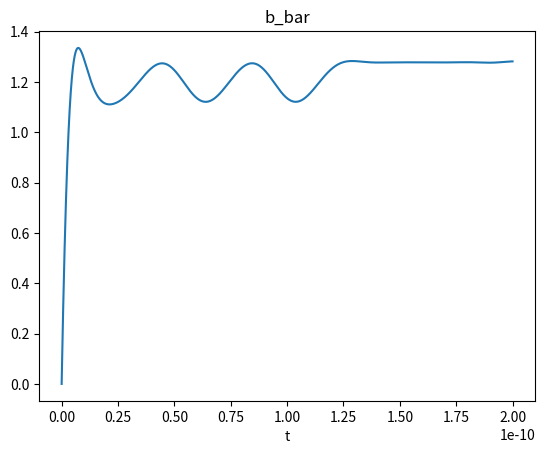
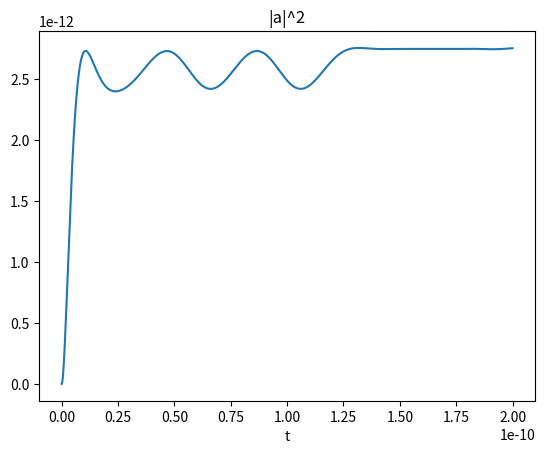
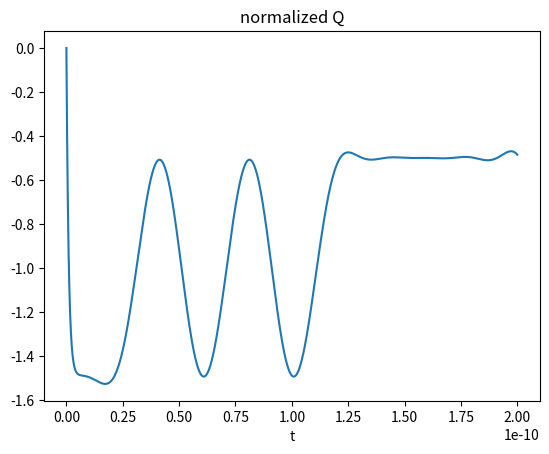
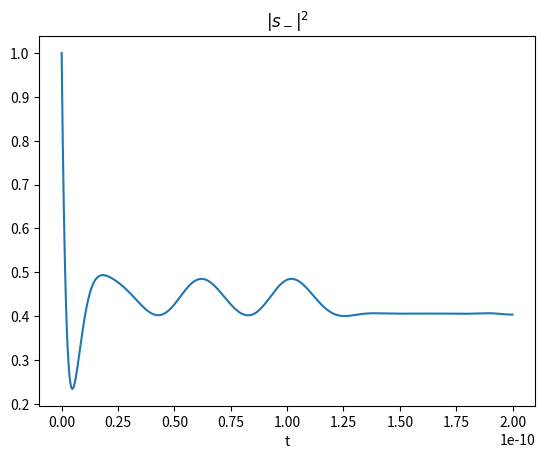
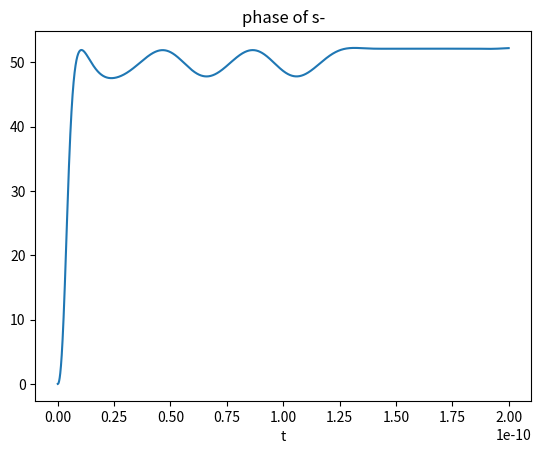
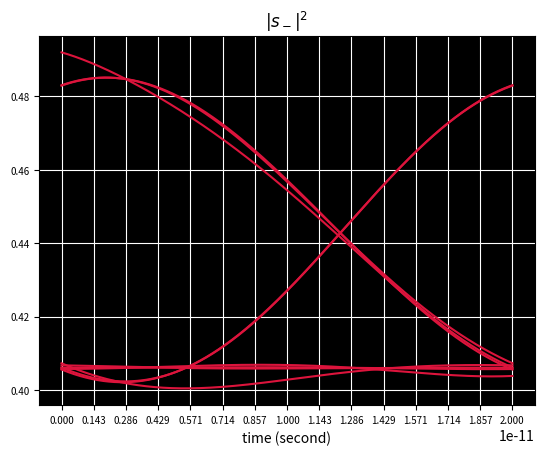

Source code (Python) for these figures, in order:
#!/usr/bin/env python
# coding: utf-8

# In[24]:


# https://docs.scipy.org/doc/scipy/reference/generated/scipy.integrate.solve_ivp.html#scipy.integrate.solve_ivp
from scipy.integrate import *
import numpy as np
import matplotlib.pyplot as plt
from cmath import *
import math
from scipy.signal import *
from scipy import signal
from random import *


# In[ ]:


get_ipython().system('jupyter nbconvert --to script coupled_equation_20250106.ipynb')


# In[3]:


# Some Simulation Settings

# Driving Voltage Setting
square_wave = 0
sine_wave =0
raise_cosine =1

# Whether Use Pseudo Random Bit Sequence
PRBS = 1

# Display Settings
eye_diagram = 1
show_voltage = 0
show_capacitance = 0


# In[4]:


# setting ring parameters
# from PDK RMCTE_R5AP_LPN_WG_450

# coupled through coefficient
gamma = 0.95012

# modulation efficiency ( m/V, -0.5~0.5V )
# me = -38.7e-12
# # modulation efficiency ( m/V, -1~0.5V )
me = -37.2e-12

# neff from PDK (V = 0)
neff = 2.51464

# round trip tranmission coefficient (no unit)
alpha = 0.95246

# radius of ring
radius = 5e-6

# group velocity
ng = 4.3

# length of active region
La = 2*np.pi*radius


# In[5]:


# driving parameters

# time scaling 
t0 = 1e-12

# bit numbers of PRBS
N = 10
# dc bias
v_bias = -1
# vpp
vpp = 1

# driving frequency (GHz)
f = 50
w_drive = 2*np.pi*f*1e9
if raise_cosine:
    T = 1/(f*1e9)
    T_normalized = T/t0

# series resistance
R = 53.9

# junction capacitance at difference bias
# according to PDK data
# if v_bias >=0:
#     Cj = 23.6e-15 
# if v_bias ==-1:
#     Cj = 20e-15 
# if v_bias ==-2:
#     Cj = 18.5e-15 
def Cj(V):
    return 3.7675e-14/( (2.5485-V)**0.5 )
    # return 20e-15


# In[6]:


# calculating ring resonant frequency

# Since coupled mode theory in time only consider one resonant frequency. 
# When deriving w0, one must find the integar of pi which the resonant is near 1550nm .
# Note that the integar is even for resonant frequency, odd for anti-resonant frequency
c = 299792458
L=2*np.pi*radius
w0 = 102*np.pi*c/(neff*L)
lambda0 = 2*np.pi*c/w0


# In[7]:


# setting incident light 
# incidnet light frequency or wavelength
change_lambda = True
change_w = False
if change_lambda:
    wl =1.5488e-6
    w = 2*np.pi*c/wl
if change_w:
    w = 102/102*w0
    wl =2*np.pi*c/w


# In[8]:


# calculating parameter in couple mode equation in time

kappa = (1-gamma**2)**0.5

# photon life time in ring 
tu_o = -L*ng/(c*log(alpha))
tu_e = -L*ng/(c*log(sqrt(1-kappa**2)))


# In[ ]:


# setting solver parameters



# Highest time accuracy in the result
dt = 1e-16

t_min=0
t_max = 100

if eye_diagram:
    t_max = math.ceil( 1/(f*1e9)*N/t0 )
    t_total = np.array([])
    t_all_segment = np.zeros((N,1)).tolist()
    T_v1 = T/t0

    # recording length in each time segment
    number_record = np.array([])
    plt.figure()
    for r in range(N):
        # t_segment = np.arange(t_min+(r)*T_v1 +r*dt/t0, (r+1)*T_v1, dt/t0)
        num = math.ceil( ( (r+1)*T_v1-dt/t0- (t_min+(r)*T_v1 ) ) / ( dt/t0 ))
        t_segment = np.linspace(t_min+(r)*T_v1 , (r+1)*T_v1-dt/t0, num )
        # print(t_segment)
        # print(num)
        number_record= np.append(number_record,num)
        t_total=np.append(t_total,t_segment)
        t_all_segment[r][0] = t_segment[0]
        t_all_segment[r].extend(t_segment[1:])
        # print(t_all_segment[r])
else:
    t_total = np.arange(t_min,t_max,dt/t0)
    t_pround = t_total*t0

# print(number_record)
w_drive = 2*np.pi*f*1e9
b_init = 1e-6+1j*0
Q_init = 0

# relative solver tolerance 
rtol = 1e-15
# absolute solver tolerance
atol = 1e-20
# accuracy = atol + abs(y)*rtol

# method of solving algorithm
method = 'RK45'



# shifting frequency of field in ring from incident light frequency
w_pround = w


# In[10]:


# normalize factors


S0 = 1
b0 = sqrt(t0)*S0
tu_t = (1/tu_e+1/tu_o)**(-1)
tu_t_bar = tu_t/t0
tu_e_bar = tu_e/t0

# normalized dw/dlambda
D_bar = -2*np.pi*c/lambda0**2 * t0

# normalized frequency
w0_bar = w0*t0
w_pround_bar = w_pround*t0


# In[11]:


# Generating PRBS 
if PRBS:
    prbs =np.zeros(N)
    for i in range(N):
        prbs[i] = randint(0,1)
else:
    # Periodic Bit Sequence
    bit_sequence  = np.array([1,0])
    T_normalized = 1/f/t0
    for u in range(1,int(t_max/T_normalized)):
        bit_sequence = np.append( bit_sequence , np.array( [1,0]) )
# prbs = [0,1]


# In[12]:


# defining functions

# incident light
def S_plus(w,t):
    return 1*np.exp(1j*w*t*t0)

# incident light (shifted to w_pround)
def S_plus_pround(t):
    return S_plus(w,t)*np.exp(-1j*w_pround*t*t0)

# driving voltage
def sinc(t):
    if t==0:
        return 1
    else:
        return np.sin(np.pi*t)/(np.pi*t)

def rcos(t,beta,T,shift,t0=t0):
    """
    input:
        shift:time shift of raise cosine function, must be integar of normalized T 
        T:period of a bit 
        t: giving time second(normalized)
    """
    if not (beta==0):
        if ((t-shift)*t0==T/2/beta or (t-shift)*t0==( -T/2/beta)):
            if PRBS:
                return prbs[int(shift/T_normalized)-1]*np.pi/4*sinc(1/2/beta)
            else:
                return bit_sequence[int(shift/T_normalized)-1]*np.pi/4*sinc(1/2/beta)
        else:
            if PRBS:
                return prbs[int(shift/T_normalized)-1]*sinc((t-shift)*t0/T)*np.cos(np.pi*beta*(t-shift)*t0/T)/(1-(2*beta*(t-shift)*t0/T)**2)
            else:
                return bit_sequence[int(shift/T_normalized)-1]*sinc((t-shift)*t0/T)*np.cos(np.pi*beta*(t-shift)*t0/T)/(1-(2*beta*(t-shift)*t0/T)**2)
        

def v(w_drive,t):
    if square_wave:
        return vpp/2*signal.square(w_drive*t*t0,duty=0.5)+v_bias
    if sine_wave:
        return vpp/2*np.exp(1j*w_drive*t*t0)+v_bias
    if raise_cosine:
        T_period = 1/(f*1e9)
        T_period_normalized = T_period/t0
        beta = 1
        # a = np.zeros(len(t_total))
        a=0
        # N = int(t_max*t0//(T_period))
        # a = vpp/2*rcos(t-5*T_period/t0,beta, T_period)+v_bias
        # print(N)
        if PRBS:
            for i in range(N):
                a +=  (vpp*rcos(t, beta, T_period,(i+1)*T_period_normalized))
        else:
            for i in range(len(bit_sequence)):
                a +=  (vpp*rcos(t, beta, T_period,(i+1)*T_period_normalized))
        return a+v_bias-vpp/2  

    

# incident light (shifted to w_pround)
def S_plus_pround_bar(t):
    return S_plus_pround(t)/S0


# In[13]:


# defining CMT function


# normalized coupling coefficient in time
kappa_time = sqrt(2/tu_e_bar)


def CMT(t_bar,eqs):
    b_bar , Q_pround = eqs
    f2 = (v(w_drive,t_bar)/(R*Cj(v(w_drive,t_bar)))*t0) - (1/( R*Cj( v(w_drive,t_bar) ) ) )*Q_pround*t0
    f1 = 1j*(w0_bar-w_pround_bar)*b_bar- (1/tu_t_bar)*b_bar + kappa_time *S_plus_pround_bar(t_bar)+1j*D_bar*me*Q_pround*b_bar
    
    return [ f1,f2 ]


# In[ ]:


# solving CMT
if eye_diagram:
    b_record = np.array([])
    Q_record = np.array([])
    for i in range(N):
        sol =  solve_ivp(CMT ,[t_min+T_normalized*i ,T_normalized*(i+1)], [b_init, Q_init],method=method,t_eval = t_all_segment[i],atol = atol,rtol = rtol)
        b = sol.y[0]
        b_record = np.append(b_record,b)
        q = sol.y[1]
        Q_record = np.append(Q_record,q)
        b_init = b[-1]
        Q_init = q[-1]
else:
    sol = solve_ivp(CMT ,[t_min ,t_max], [b_init, Q_init],method=method,t_eval = t_total,atol = atol,rtol = rtol)
    


# In[15]:


if eye_diagram:
    b_bar = b_record
    Q_bar = Q_record
else:
    b_bar = (sol.y[0])
    Q_bar = (sol.y[1])
# t_vals = np.arange(t_min*t0,t_max*t0,dt)
# b_bar_vals = np.interp(t_vals, t_total*t0, b_bar)
a_bar_vals = b_bar*np.exp(1j*w_pround*t_total*t0)

s_minus_bar = (S_plus(w_pround,t_total)/S0-sqrt(2/tu_e_bar)*a_bar_vals)


# In[16]:


# prepare data for showing
if show_voltage or show_capacitance:
    v_show = np.zeros(len(t_total))
    C_show = np.zeros(len(t_total))
    for i in range(len(t_total)):
        v_show[i]=v(w_drive,t_total[i])
        C_show[i]=Cj(v_show[i])


# In[17]:


plt.figure()
plt.plot(t_total*t0,np.real(b_bar) )
plt.title("b_bar")
plt.xlabel('t')
plt.show()

if show_voltage:
    plt.figure()
    plt.plot(t_total*t0, v_show)
    plt.title("applied voltage")
    plt.xlabel('t')
    plt.show()

plt.figure()
plt.plot(t_total*t0, abs(a_bar_vals*b0)**2)
plt.title(r"|a|^2")
plt.xlabel('t')
plt.show()

plt.figure()
plt.plot(t_total*t0, Q_bar)
plt.title("normalized Q")
plt.xlabel('t')
plt.show()

if show_capacitance:
    plt.figure()
    plt.plot(t_total*t0, C_show)
    plt.title("Cj")
    plt.xlabel('t')
    plt.show()

if show_capacitance:
    plt.figure()
    plt.plot(t_total*t0, (sol.y[1])*C_show)
    plt.title("Q")
    plt.xlabel('t')
    plt.show()

# plt.figure()
# plt.plot(t_total[-int(len(s_minus_bar)/10*2):-1]*t0, (sol.y[1][-int(len(s_minus_bar)/10*2):-1])*C_show[-int(len(s_minus_bar)/10*2):-1])
# plt.title("Q")
# plt.xlabel('t')
# plt.show()
# plt.figure()
# plt.plot(t_total[-260000:-250000]*t0, (sol.y[1][-260000:-250000])*C_show[-260000:-250000])
# plt.title("Q")
# plt.xlabel('t')
# plt.show()

plt.figure()
plt.plot(t_total*t0, abs(s_minus_bar*S0)**2)
plt.title(r'$|s_-|^2$')
plt.xlabel('t')
plt.show()

# plt.figure()
# plt.plot(t_total[-int(len(s_minus_bar)/10*2):-1]*t0, abs(s_minus_bar[-int(len(s_minus_bar)/10*2):-1]*S0)**2)
# plt.title(r'$|s_-|^2$')
# plt.xlabel('t')
# plt.show()

plt.figure()
plt.plot(t_total*t0, 180/np.pi*np.angle(s_minus_bar*b0*np.exp(-1j*w*t_total*t0)))
plt.title(r'phase of s-')
plt.xlabel('t')
plt.show()


# In[ ]:


if eye_diagram:
    cum_t_index = np.zeros(N)
    seg = t_all_segment[0]
    margin = 0.2
    blank = int(margin*len(seg))
    sig = abs(s_minus_bar*S0)**2
    for q in range(N):
        if q==0:
            cum_t_index[q] = (len(t_all_segment[q]))
        else:
            cum_t_index[q] = (len(t_all_segment[q]) + cum_t_index[q-1])
    plt.figure()
    if PRBS:
        for k in range(1,N):
            sig_segment = sig[int(cum_t_index[k-1]):int(cum_t_index[k])]
            last = t_all_segment[k-1][-1]
            plt.plot( t0*(np.array(t_all_segment[k][:])-last),sig_segment, color='crimson')
    else:
        for k in range(int(t_max/T_normalized)-1):
            if k==0:
                sig_segment = sig[int((1-margin)*len(seg)):int(cum_t_index[k])]
                plt.plot( t0*(np.array(t_all_segment[0][int((1-margin)*len(seg)):int(cum_t_index[k])])),sig_segment, color='crimson')
            else:
                sig_segment = sig[int(cum_t_index[k-1]):int(cum_t_index[k])]
                last = t_all_segment[k-1][-1]
                plt.plot( t0*(np.array(t_all_segment[k][:])-last),sig_segment, color='crimson')

    plt.grid(color='w')

    ax = plt.gca()
    ax.set_facecolor('k')
    ax.set_xticks(np.linspace(t_min,t_min+T,15))
    # ax.set_yticks(np.linspace(v_bias+vpp/2,v_bias-vpp/2,15))
    ax.tick_params(axis='both', which='major', labelsize=7)
    plt.xlabel("time (second)")
    plt.title(r"$|s_-|^2$")
    # ax.set_xticklabels([])
    # ax.set_yticklabels([])
    # plt.colorbar()
    fig = plt.gcf()


# In[19]:


if PRBS:
    print( prbs)


# In[20]:


phase_s_max = max(180/np.pi*np.angle(s_minus_bar[-int(len(s_minus_bar)/10*2):-1]*S0*np.exp(-1j*w*t_total[-int(len(s_minus_bar)/10*2):-1]*t0)))
phase_s_min = min(180/np.pi*np.angle(s_minus_bar[-int(len(s_minus_bar)/10*2):-1]*S0*np.exp(-1j*w*t_total[-int(len(s_minus_bar)/10*2):-1]*t0)))
print('max of s_minus phase = ',phase_s_max)
print('min of s_minus phase = ',phase_s_min)


# In[ ]:


s_max = max(abs(s_minus_bar[-int(len(s_minus_bar)/10*2):-1]*S0)**2)
s_min = min(abs(s_minus_bar[-int(len(s_minus_bar)/10*2):-1]*S0)**2)
print('max of s_minus = ',s_max)
print('min of s_minus = ',s_min)


# In[22]:


ER = 10*log10(s_max/s_min)
print("Extinction ratio = ", ER)


# In[23]:


# Q factor of ring
Q_factor = (2/w0/tu_e + 2/w0/tu_o)**-1
print("Q factor of ring is ",np.real(Q_factor))

